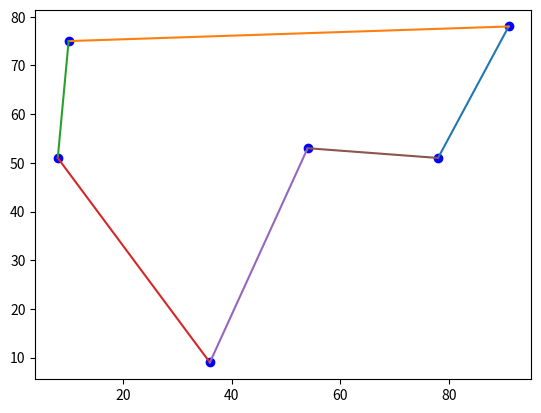

Source code (Python):
import math
import random
import copy
import matplotlib.pyplot as plt
import pandas as pd
import numpy as np
import os

os.environ["CUDA_DEVICE_ORDER"] = "PCI_BUS_ID"
os.environ["CUDA_VISIBLE_DEVICES"] = "0"

#读取tsp
# import tsplib95
# dataframe = tsplib95.load('berlin52.tsp')
# data = list(dataframe.node_coords.values())
# #浮点数变整数
# for i in range(len(data)):
#     for j in range(len(data[i])):
#         data[i][j] = int(data[i][j])
# print(data)

data = [[10,75],[36,9],[91,78],[54,53],[8,51],[78,51]]
#设置参数
# min_x = 0         #变量范围
# max_x = 10
gen_num = 200   #迭代次数
popu_num = 100    #种群大小
p_mut = 0.05      #突变概率
#mut_wet = 0.5     #突变权重 
p_cro = 0.5      #重组概率
city_num = len(data)     #染色体长度

#创建空数组(种群)
popu = []
for i in range(popu_num):
        temp = []
        popu.append(temp)
#适应度
fitness = []
#选择概率
p = []
#答案
best_fit = 0
best_chromo = 0

#初始化
def initialize():
    #向空数组中加入不重复的随机数，表示城市顺序。
    for i in range(popu_num):
        #先按顺序生成城市个数的整数
        temp = []
        for j in range(city_num):
            temp.append(j)
        random.shuffle(temp)
        start = temp[0]
        temp.append(start)
        #向种群加入打乱顺序的整数，表示随机顺序。 
        for k in range(len(temp)):
            popu[i].append(temp[k]) 
    return popu

#适应度函数
def fitnessfunction():
    fitness.clear()
    for i in range(len(popu)):
        d = 0
        for j in range(len(popu[i])-1):
            x1 = data[popu[i][j]][0]
            x2 = data[popu[i][j+1]][0]
            y1 = data[popu[i][j]][1]
            y2 = data[popu[i][j+1]][1]
            d += math.sqrt(math.pow(x1 - x2, 2) + math.pow(y1 - y2, 2))
        fitness.append(1/d)
    return fitness

#选择
def choose():
    #计算适应度总和
    fit_sum = 0 
    for i in range(len(popu)):
        fit_sum += fitness[i]
    #计算每个染色体选择的概率
    for i in range(len(popu)):
        p.append(fitness[i]/fit_sum)
    #选择 - 轮盘赌
    popu_temp = []
    for i in range(popu_num):
        roll = random.uniform(0,1)
        p_sum = 0 
        for j in range(len(popu)): 
            p_sum += p[j]
            if roll <= p_sum:
                popu_temp.append(popu[j])
                break  
    popu.clear()
    # popu = copy.deepcopy(popu_temp)        
    for i in range(popu_num):
        popu.append([])
        for j in range(len(popu_temp[i])):
            popu[i].append(popu_temp[i][j])
    return popu

#突变 - 交换位置
def mutation():
    for i in range(len(popu)):
        for j in range(len(popu[i])-1):
            roll = random.uniform(0,1)
            if roll <= p_mut:
                tar = random.randrange(len(popu[i])-1)
                popu[i][j],popu[i][tar] = popu[i][tar],popu[i][j]        #有可能跟自己交换，等于不交换，实际降低了突变几率，但交换范围，最后一个不参与，因为是起点
                #最后要保证首尾相同
                popu[i][-1]=popu[i][0]
    return popu

#重组 - 某段基因保持顺序加入另一个染色体某一段形成新染色体
def crossover():
    for i in range(len(popu)):
        roll = random.uniform(0,1)
        if roll <= p_cro:
            newchromo = []
            start = random.randrange(len(popu[i])-1)
            end = random.randrange(start,len(popu[i])-1)
            part = popu[i][start:end]
            tar = random.randrange(len(popu))
            #防止自交
            while tar == i:             
                tar = random.randrange(len(popu))
            count = 0
            for j in popu[tar]:
                if count == start:
                    newchromo.extend(part)
                    count += 1 
                if j not in part and j not in newchromo:
                    newchromo.append(j)
                    count += 1
            if newchromo[0] != newchromo[-1]:
                point = newchromo[0]
                newchromo.append(point)
            popu.append(newchromo)
        else:
            continue
    return popu

#主代码
popu = initialize()
for i in range(gen_num):
    fitness = fitnessfunction()
    
    #答案的储存、更新
    better_fit = max(fitness)
    better_chromo = popu[fitness.index(max(fitness))]
    if better_fit > best_fit:
        best_fit = better_fit 
        best_chromo = better_chromo  
    
    popu = choose()  
    popu = mutation()
    popu = crossover()
    
print(best_chromo)
print(1/best_fit)

#可视化
for i in range(len(data)):
    plt.plot([data[best_chromo[i]][0],data[best_chromo[i+1]][0]],[data[best_chromo[i]][1],data[best_chromo[i+1]][1]])
    plt.scatter(data[best_chromo[i]][0],data[best_chromo[i]][1],color='b')

plt.show()